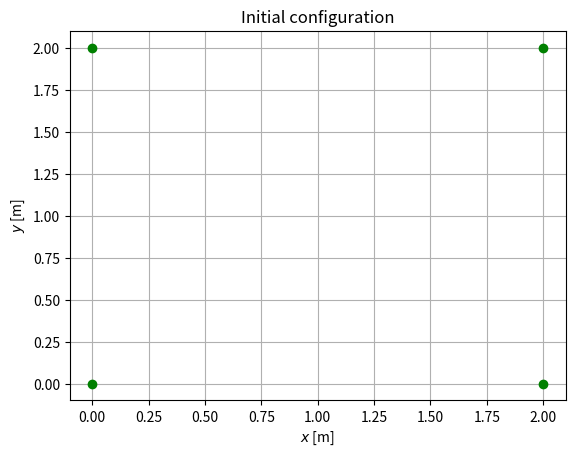
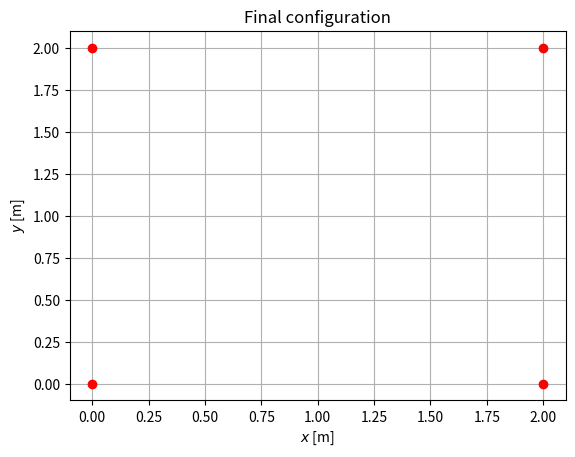
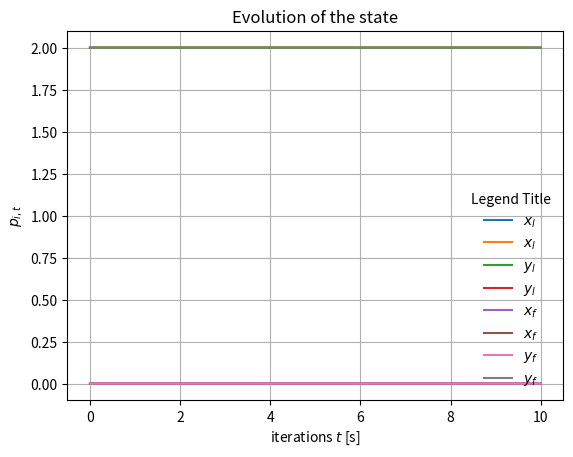

Reproduce these figures in Python, in order.
import numpy as np
import matplotlib.pyplot as plt
import networkx as nx
import pandas as pd

# Some technical settings
# import matplotlib as mpl
np.set_printoptions(precision=3)
# np.random.seed(0)


NN = 4 # number of agents
n_l = 2 # number of leaders
d = 2 # dimension of positions and velocities

# followers model
# p_i'(t)=v_i(t)
# v_i'(t)=u_i(t)  for all i in V_f={n_l+1,...,NN}

# positions preallocation
# p_l=np.zeros((d*n_l,1))
L=2
p_l_star=np.array([[L,L,L,0]]).T
p_l=p_l_star
p_f=np.zeros((d*(NN-n_l),1))
# p_f=np.random.randn(d*(NN-n_l))
p_f=np.reshape(p_f,(d*(NN-n_l),1))
p_f_star=np.array([[0,0,0,L]]).T
p=np.concatenate((p_l,p_f))
p_star=np.concatenate((p_l_star,p_f_star))

# velocities
v_l=np.zeros((d*n_l,1))
v_f=np.random.randn(d*(NN-n_l))
v_f=np.reshape(v_f,(d*(NN-n_l),1))
v=np.concatenate((v_l,v_f))

# ER Network generation
p_ER = 0.6

I_NN = np.identity(NN, dtype=int)

while 1:
    G = nx.binomial_graph(NN,p_ER)
   
    Adj = nx.adjacency_matrix(G)
    Adj = Adj.toarray()

    test = np.linalg.matrix_power((I_NN+Adj),NN)

    if np.all(test>0):
        print("the graph is connected")
        break 
    else:
        print("the graph is NOT connected")
        
# nx.draw(G, with_labels = True)

# Bearing 
def bearing_matrix(p):
    # p_part=np.reshape(p,((NN,1,d)))
    GG=np.zeros((NN,NN,d))
    for ii in range(0,NN):
        for jj in range(0,NN):
            if ii != jj:
                a=(p[d*jj:d*(jj+1)]-p[d*ii:d*(ii+1)])/(np.linalg.norm(p[d*jj:d*(jj+1)]-p[d*ii:d*(ii+1)]))
                GG[ii,jj]=a.T

    return GG

# target formation
GG_star=bearing_matrix(p_star)
print(GG_star)

# orthogonal projection matrix 
def ortproj(g_ij):
    P_g_ij=np.eye(d)-g_ij@g_ij.T
    return P_g_ij

b=np.array([GG_star[0,1]]).T
P_g_01_star=ortproj(b)
print(P_g_01_star)

# formation maneuvering with constant leader velocity
def maneuvering(p,v,k_p,k_v,P_g_ij_star,ii,jj):
    # u=0
    u=np.zeros((d,1))
    # p=np.array(p).T
    # v=np.array(v).T
    # for ii in range (n_l,NN):
#    N_ii = np.nonzero(Adj[ii])[0] # In-Neighbors of node i
#    for jj in range (N_ii):
    a=k_p*(p[d*ii:d*(ii+1)]-p[d*jj:d*(jj+1)])
    a=np.reshape(a,(d,1))
    b=k_v*(v[d*ii:d*(ii+1)]-v[d*jj:d*(jj+1)])
    b=np.reshape(b,(d,1))
    c=a+b
    u=P_g_ij_star@c
    u=-u
    # u=np.array(u).T
    return u

# gain coefficients
k_p=1
k_v=1

dt=1e-3 # integration step
horizon=10 # [s]
# preallocation
T=int(horizon/dt)
pp=np.zeros((d*NN,T))
# pp[:,0]=np.vstack(p)
# pp[:,]=np.reshape(p,(d*NN,1))
pp[:,]=np.reshape(p_star,(d*NN,1))
vv=np.zeros((d*NN,T))
# vv[:,]=np.reshape(v,(d*NN,1))
aa=np.zeros((d*NN,T))
for tt in range(0,T):
    if tt>=1:
        for ii in range(n_l,NN):
             N_ii = np.nonzero(Adj[ii])[0] # In-Neighbors of node i
             u_i=np.zeros((d,1))
             for jj in N_ii:
                b=np.array([GG_star[ii,jj]]).T
                P_g_ij_star=ortproj(b)  
                u_i+=maneuvering(pp[:,tt-1],vv[:,tt-1],k_p,k_v,P_g_ij_star,ii,jj)
                
             aa[d*ii:d*(ii+1),tt]=np.array(u_i).T # [m/s^2]
             vv[d*ii:d*(ii+1),tt]=aa[d*ii:d*(ii+1),tt]*dt+vv[d*ii:d*(ii+1),tt-1]  # [m/s]
             pp[d*ii:d*(ii+1),tt]=vv[d*ii:d*(ii+1),tt]*dt+pp[d*ii:d*(ii+1),tt-1] # [m]

             # p=np.reshape((pp[:,tt]),(d*NN,1))
             # v=np.reshape((vv[:,tt]),(d*NN,1))
           
print(pp)

# figures
X=[L,L,pp[4,0],pp[6,0]]
Y=[L,0,pp[5,0],pp[7,0]]
plt.plot(X,Y, marker="o", color="green", linestyle="")
plt.xlabel("$x$ [m]")
plt.ylabel("$y$ [m]")
plt.title("Initial configuration")
plt.grid()
plt.show()

# plt.figure()
X=[L,L,pp[4,T-1],pp[6,T-1]]
Y=[L,0,pp[5,T-1],pp[7,T-1]]
plt.plot(X,Y, marker="o", color="red", linestyle="")
plt.xlabel("$x$ [m]")
plt.ylabel("$y$ [m]")
plt.title("Final configuration")
plt.grid()
plt.show()


# Local Estimates
t=np.linspace(0,horizon,T)
for ii in range(n_l):
	plt.plot(t, pp[d*ii,:],label="$x_l$")

for ii in range(n_l):
    plt.plot(t,pp[d*(ii+1),:],label="$y_l$")

for ii in range(n_l,NN):
    plt.plot(t,pp[d*ii,:],label="$x_f$")

for ii in range(n_l,NN):
    plt.plot(t,pp[d*(ii)+1,:],label="$y_f$")

plt.legend(loc="lower right", title="Legend Title", frameon=False)
#df = pd.DataFrame({"Leaders": [pp[0,:],pp[2,:]],
                    #"Followers" : [pp[4,:],pp[6,:]]})
#plt.plot(df)
#legend = plt.legend(['Leaders','Followers'], title = "Legend")

plt.xlabel("iterations $t$ [s]")
plt.ylabel("$p_{i,t}$")
plt.title("Evolution of the state")
plt.grid()
plt.show()

""""
for ii in range(NN):    
    plt.plot(t,pp[d*(ii+1),:])

plt.xlabel("iterations $t$ [s]")
plt.ylabel("$x_{i,t}$")
plt.title("Evolution of the state")

plt.grid()
plt.show()"""
